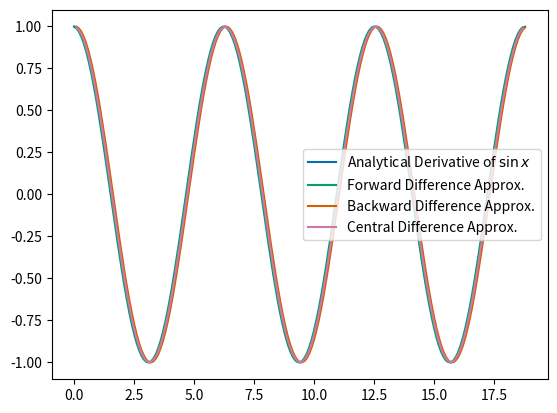

Python code for this plot:
#!/usr/bin/ipython3

# Imports and style
import numpy as np
import matplotlib.pyplot as plt

plt.style.use('seaborn-v0_8-colorblind')
plt.ion()
plt.close('all')

def diff1(fx, deltax=1.0):
    '''
    For a series of values representing f(x), where each value is separated
    by some deltax, perform the forward difference approximation to the
    derivative. Backward diff is used at the final point.
    Parameters
    ----------
    fx : numpy array
    A series of values representing f(x) taken at even spacing of deltax
    Other Parameters
    ----------------
    deltax : float
    The x-spacing of points in fx; defaults to 1.0
    '''

    # Create result array equal in size to input:
    dfdx = np.zeros(fx.size)
    
    # Calculate forward difference for all points except the last:
    dfdx[:-1] = (fx[1:] - fx[:-1]) / deltax

    # Calculate the backward difference for the last point:
    dfdx[-1] = (fx[-1] - fx[-2]) / deltax

    # Return to caller:
    return dfdx

dx = 0.1
x = np.arange(0, 6 * np.pi, dx)
sinx = np.sin(x)
cosx = np.cos(x)

# The hard way
# fwd_diff = np.zeros(x.size - 1)
# for i in range(x.size - 1):
#     fwd_diff[i] = x[x+1] - x[i]

# The easy way
fwd_diff = (sinx[1:] - sinx[:-1]) / dx # s1 - s0 ... sn - sn-1
bkd_diff = (sinx[1:] - sinx[:-1]) / dx # s0 - sn ... sn - sn-1

'''
Central difference approx.
index 1:  dy[1]/dt = (y[2] - y[0]) / (2 delta x)
index -2: dy[-2]/dt = (y[-1] - y[-3]) / (2 delta x)
'''

cnt_diff = (sinx[2:] - sinx[:-2]) / (2*dx) 

plt.plot(x, cosx, label=r'Analytical Derivative of $\sin{x}$')
plt.plot(x[:-1], fwd_diff, label='Forward Difference Approx.')
plt.plot(x[1:], bkd_diff, label='Backward Difference Approx.')
plt.plot(x[1:-1], cnt_diff, label='Central Difference Approx.')
plt.legend()

# error = || analytical - numerical ||
dxs = [2**-n for n in range(0, 10)]